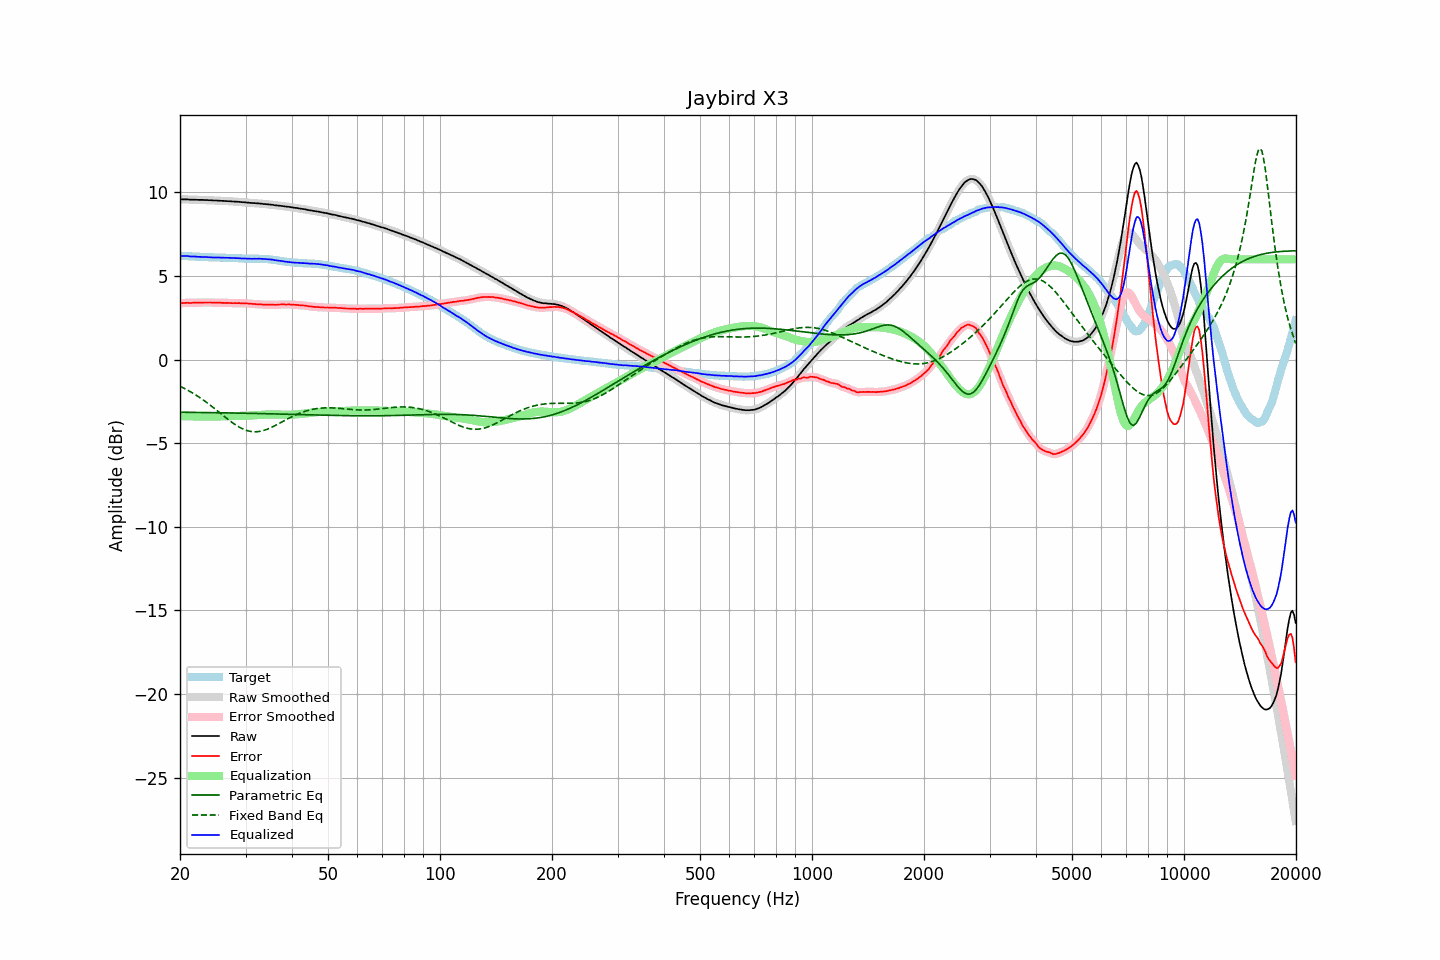

Source data for this figure (header and first rows):
frequency, raw, error, smoothed, error_smoothed, equalization, parametric_eq, fixed_band_eq, equalized_raw, equalized_smoothed, target
20.00, 9.58, 3.37, 9.58, 3.37, -3.38, -3.15, -1.59, 6.21, 6.20, 6.21
20.20, 9.58, 3.38, 9.58, 3.38, -3.38, -3.15, -1.64, 6.20, 6.20, 6.21
20.40, 9.58, 3.39, 9.59, 3.39, -3.38, -3.15, -1.69, 6.20, 6.20, 6.20
20.61, 9.58, 3.39, 9.58, 3.39, -3.39, -3.15, -1.74, 6.20, 6.20, 6.20
20.81, 9.58, 3.40, 9.58, 3.39, -3.39, -3.15, -1.79, 6.19, 6.19, 6.19
21.02, 9.58, 3.40, 9.58, 3.39, -3.39, -3.15, -1.84, 6.19, 6.19, 6.19
21.23, 9.56, 3.39, 9.57, 3.39, -3.39, -3.15, -1.89, 6.17, 6.18, 6.18
21.44, 9.56, 3.39, 9.56, 3.39, -3.40, -3.15, -1.95, 6.17, 6.17, 6.17
21.66, 9.56, 3.40, 9.56, 3.40, -3.40, -3.15, -2.01, 6.17, 6.16, 6.16
21.87, 9.56, 3.40, 9.56, 3.40, -3.40, -3.16, -2.07, 6.16, 6.16, 6.16
22.09, 9.56, 3.41, 9.56, 3.40, -3.40, -3.16, -2.13, 6.16, 6.16, 6.15
22.31, 9.55, 3.40, 9.56, 3.40, -3.40, -3.16, -2.19, 6.15, 6.15, 6.15
22.54, 9.55, 3.40, 9.55, 3.41, -3.41, -3.16, -2.25, 6.15, 6.15, 6.15
22.76, 9.55, 3.41, 9.55, 3.41, -3.41, -3.16, -2.32, 6.14, 6.14, 6.14
22.99, 9.55, 3.41, 9.55, 3.41, -3.41, -3.16, -2.38, 6.14, 6.14, 6.14
23.22, 9.54, 3.41, 9.55, 3.41, -3.41, -3.16, -2.45, 6.13, 6.13, 6.13
23.45, 9.54, 3.41, 9.54, 3.41, -3.41, -3.17, -2.52, 6.13, 6.13, 6.13
23.69, 9.54, 3.41, 9.54, 3.42, -3.41, -3.17, -2.59, 6.13, 6.13, 6.13
23.92, 9.53, 3.42, 9.54, 3.42, -3.41, -3.17, -2.67, 6.12, 6.12, 6.12
24.16, 9.53, 3.42, 9.53, 3.41, -3.41, -3.17, -2.74, 6.12, 6.12, 6.12
24.40, 9.52, 3.41, 9.52, 3.41, -3.41, -3.17, -2.81, 6.11, 6.11, 6.12
24.65, 9.51, 3.40, 9.52, 3.41, -3.41, -3.17, -2.89, 6.10, 6.11, 6.11
24.89, 9.51, 3.41, 9.51, 3.40, -3.41, -3.17, -2.97, 6.11, 6.11, 6.10
25.14, 9.51, 3.41, 9.51, 3.41, -3.40, -3.18, -3.04, 6.11, 6.11, 6.10
25.39, 9.50, 3.40, 9.51, 3.40, -3.40, -3.18, -3.12, 6.10, 6.10, 6.10
25.65, 9.50, 3.40, 9.50, 3.40, -3.40, -3.18, -3.20, 6.10, 6.10, 6.10
25.91, 9.49, 3.39, 9.49, 3.39, -3.40, -3.18, -3.28, 6.10, 6.10, 6.10
26.16, 9.49, 3.39, 9.49, 3.39, -3.40, -3.18, -3.36, 6.10, 6.10, 6.10
26.43, 9.48, 3.39, 9.48, 3.39, -3.39, -3.18, -3.43, 6.09, 6.09, 6.10
26.69, 9.48, 3.40, 9.48, 3.39, -3.39, -3.19, -3.51, 6.09, 6.09, 6.09
26.96, 9.47, 3.39, 9.48, 3.39, -3.39, -3.19, -3.59, 6.09, 6.09, 6.09
27.23, 9.47, 3.39, 9.47, 3.39, -3.38, -3.19, -3.66, 6.09, 6.09, 6.08
27.50, 9.46, 3.38, 9.46, 3.38, -3.38, -3.19, -3.73, 6.08, 6.08, 6.08
27.77, 9.45, 3.37, 9.46, 3.38, -3.38, -3.19, -3.80, 6.07, 6.08, 6.08
28.05, 9.45, 3.38, 9.45, 3.38, -3.38, -3.19, -3.87, 6.07, 6.07, 6.07
28.33, 9.44, 3.37, 9.45, 3.38, -3.38, -3.20, -3.93, 6.07, 6.07, 6.07
28.62, 9.44, 3.38, 9.44, 3.38, -3.38, -3.20, -3.99, 6.07, 6.07, 6.07
28.90, 9.43, 3.38, 9.43, 3.37, -3.37, -3.20, -4.04, 6.06, 6.06, 6.06
29.19, 9.42, 3.37, 9.42, 3.37, -3.37, -3.20, -4.10, 6.05, 6.05, 6.05
29.48, 9.41, 3.36, 9.42, 3.37, -3.37, -3.20, -4.14, 6.04, 6.05, 6.05
29.78, 9.41, 3.37, 9.41, 3.37, -3.37, -3.21, -4.19, 6.05, 6.04, 6.04
30.08, 9.40, 3.37, 9.40, 3.36, -3.36, -3.21, -4.22, 6.04, 6.04, 6.04
30.38, 9.39, 3.36, 9.39, 3.36, -3.35, -3.21, -4.25, 6.04, 6.04, 6.04
30.68, 9.38, 3.35, 9.38, 3.35, -3.35, -3.21, -4.28, 6.03, 6.03, 6.03
30.99, 9.37, 3.34, 9.37, 3.34, -3.34, -3.21, -4.30, 6.03, 6.03, 6.03
31.30, 9.36, 3.33, 9.37, 3.33, -3.34, -3.22, -4.31, 6.03, 6.03, 6.03
31.61, 9.36, 3.33, 9.36, 3.32, -3.33, -3.22, -4.32, 6.04, 6.03, 6.04
31.93, 9.35, 3.32, 9.35, 3.32, -3.32, -3.22, -4.32, 6.03, 6.03, 6.04
32.24, 9.34, 3.31, 9.35, 3.31, -3.31, -3.22, -4.31, 6.03, 6.03, 6.03
32.57, 9.34, 3.31, 9.34, 3.31, -3.31, -3.23, -4.30, 6.04, 6.03, 6.03
32.89, 9.33, 3.31, 9.33, 3.30, -3.30, -3.23, -4.29, 6.03, 6.03, 6.03
33.22, 9.32, 3.30, 9.32, 3.29, -3.30, -3.23, -4.26, 6.03, 6.03, 6.03
33.55, 9.30, 3.28, 9.31, 3.29, -3.29, -3.23, -4.24, 6.01, 6.02, 6.02
33.89, 9.30, 3.28, 9.30, 3.28, -3.29, -3.23, -4.21, 6.02, 6.01, 6.02
34.23, 9.29, 3.29, 9.29, 3.28, -3.28, -3.24, -4.17, 6.01, 6.01, 6.01
34.57, 9.28, 3.28, 9.28, 3.28, -3.28, -3.24, -4.13, 6.00, 6.00, 6.00
34.92, 9.27, 3.28, 9.27, 3.29, -3.28, -3.24, -4.09, 5.99, 5.99, 5.99
35.27, 9.26, 3.29, 9.26, 3.28, -3.28, -3.24, -4.05, 5.98, 5.98, 5.98
35.62, 9.25, 3.29, 9.25, 3.28, -3.28, -3.25, -4.00, 5.97, 5.97, 5.96
35.97, 9.23, 3.27, 9.24, 3.28, -3.28, -3.25, -3.95, 5.95, 5.95, 5.96
... 635 more rows
